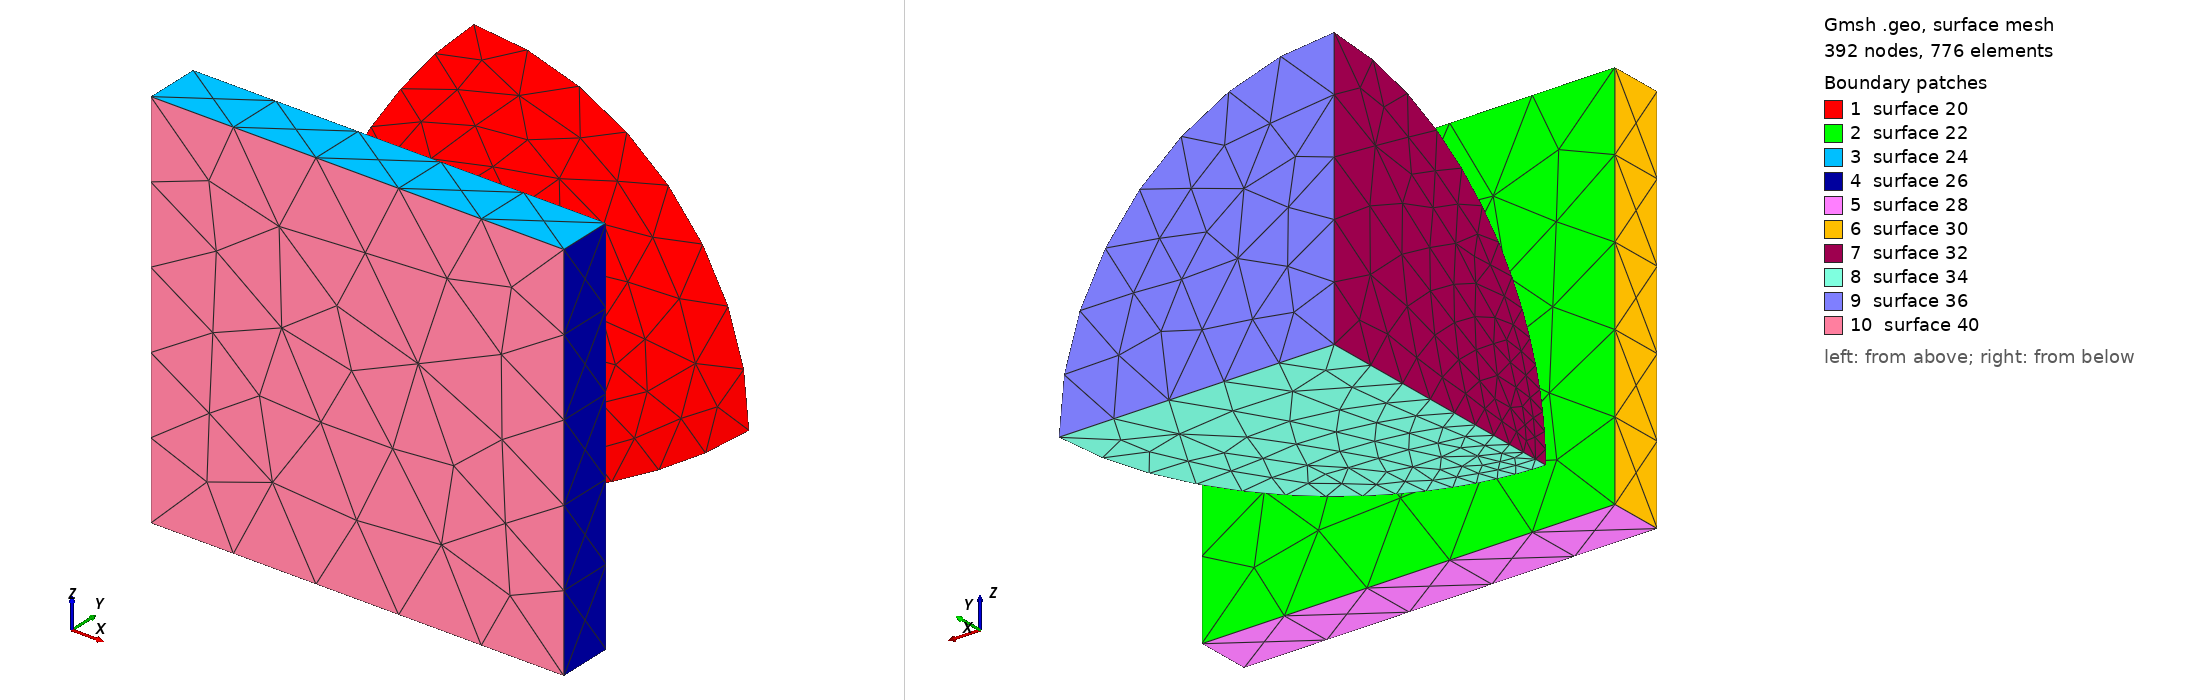

Gmsh geometry script, surface-meshed: 392 nodes, 776 surface elements. Boundary patches (legend numbers): 1 surface 20, 2 surface 22, 3 surface 24, 4 surface 26, 5 surface 28, 6 surface 30, 7 surface 32, 8 surface 34, 9 surface 36, 10 surface 40. Left view from above one corner, right view from below the opposite corner. The script declares no physical surfaces, so the legend lists its geometric surfaces. The drawing asked Gmsh for element sizes between 1% and 20% of the model's largest extent; the script's own settings can give other sizes.

=== hertz_3d.geo (drawn) ===
h_contact = 0.05; 
h_sphere = 0.2;
h_plate = 0.4;	 

Point(1) = {0,  0, 0, h_sphere};
Point(2) = {1,  0, 0, h_sphere};
Point(3) = {0, -1, 0, h_contact};
Point(4) = {0,  0, 1, h_sphere};

Point(5) = {-0.25, -1,   -0.2, h_plate};
Point(6) = {-0.25, -1.2, -0.2, h_plate};
Point(7) = { 1.25, -1.2, -0.2, h_plate};
Point(8) = { 1.25, -1,   -0.2, h_plate};

Point(9) = { -0.25, -1,   1.2, h_plate};
Point(10) = {-0.25, -1.2, 1.2, h_plate};
Point(11) = { 1.25, -1.2, 1.2, h_plate};
Point(12) = { 1.25, -1,   1.2, h_plate};

Line(1) = {2, 1};
Line(2) = {1, 4};
Circle(3) = {4, 1, 2};
Line(4) = {1, 3};
Circle(5) = {3, 1, 4};
Circle(6) = {3, 1, 2};

Line(7) = {5, 9};
Line(8) = {9, 12};
Line(9) = {12, 8};
Line(10) = {8, 5};

Line(11) = {10, 6};
Line(12) = {6, 7};
Line(13) = {7, 11};
Line(14) = {11, 10};
Line(15) = {9, 10};
Line(16) = {5, 6};
Line(17) = {8, 7};
Line(18) = {12, 11};

Line Loop(20) = {6, -3, -5};
Ruled Surface(20) = {20};

Line Loop(22) = {10, 7, 8, 9};
Plane Surface(22) = {22};
Line Loop(24) = {15, -14, -18, -8};
Plane Surface(24) = {24};
Line Loop(26) = {-13, -17, -9, 18};
Plane Surface(26) = {26};
Line Loop(28) = {-16, -10, 17, -12};
Plane Surface(28) = {28};
Line Loop(30) = {16, -11, -15, -7};
Plane Surface(30) = {30};

Line Loop(32) = {5, -2, 4};
Plane Surface(32) = {32};
Line Loop(34) = {-4, -1, -6};
Plane Surface(34) = {34};
Line Loop(36) = {1, 2, 3};
Plane Surface(36) = {36};

Line Loop(40) = {14, 11, 12, 13};
Plane Surface(40) = {40};

Surface Loop(38) = {36, 34, 32, 20};
Volume(38) = {38};

Surface Loop(42) = {22, 28, 30, 24, 26, 40};
Volume(42) = {42};
